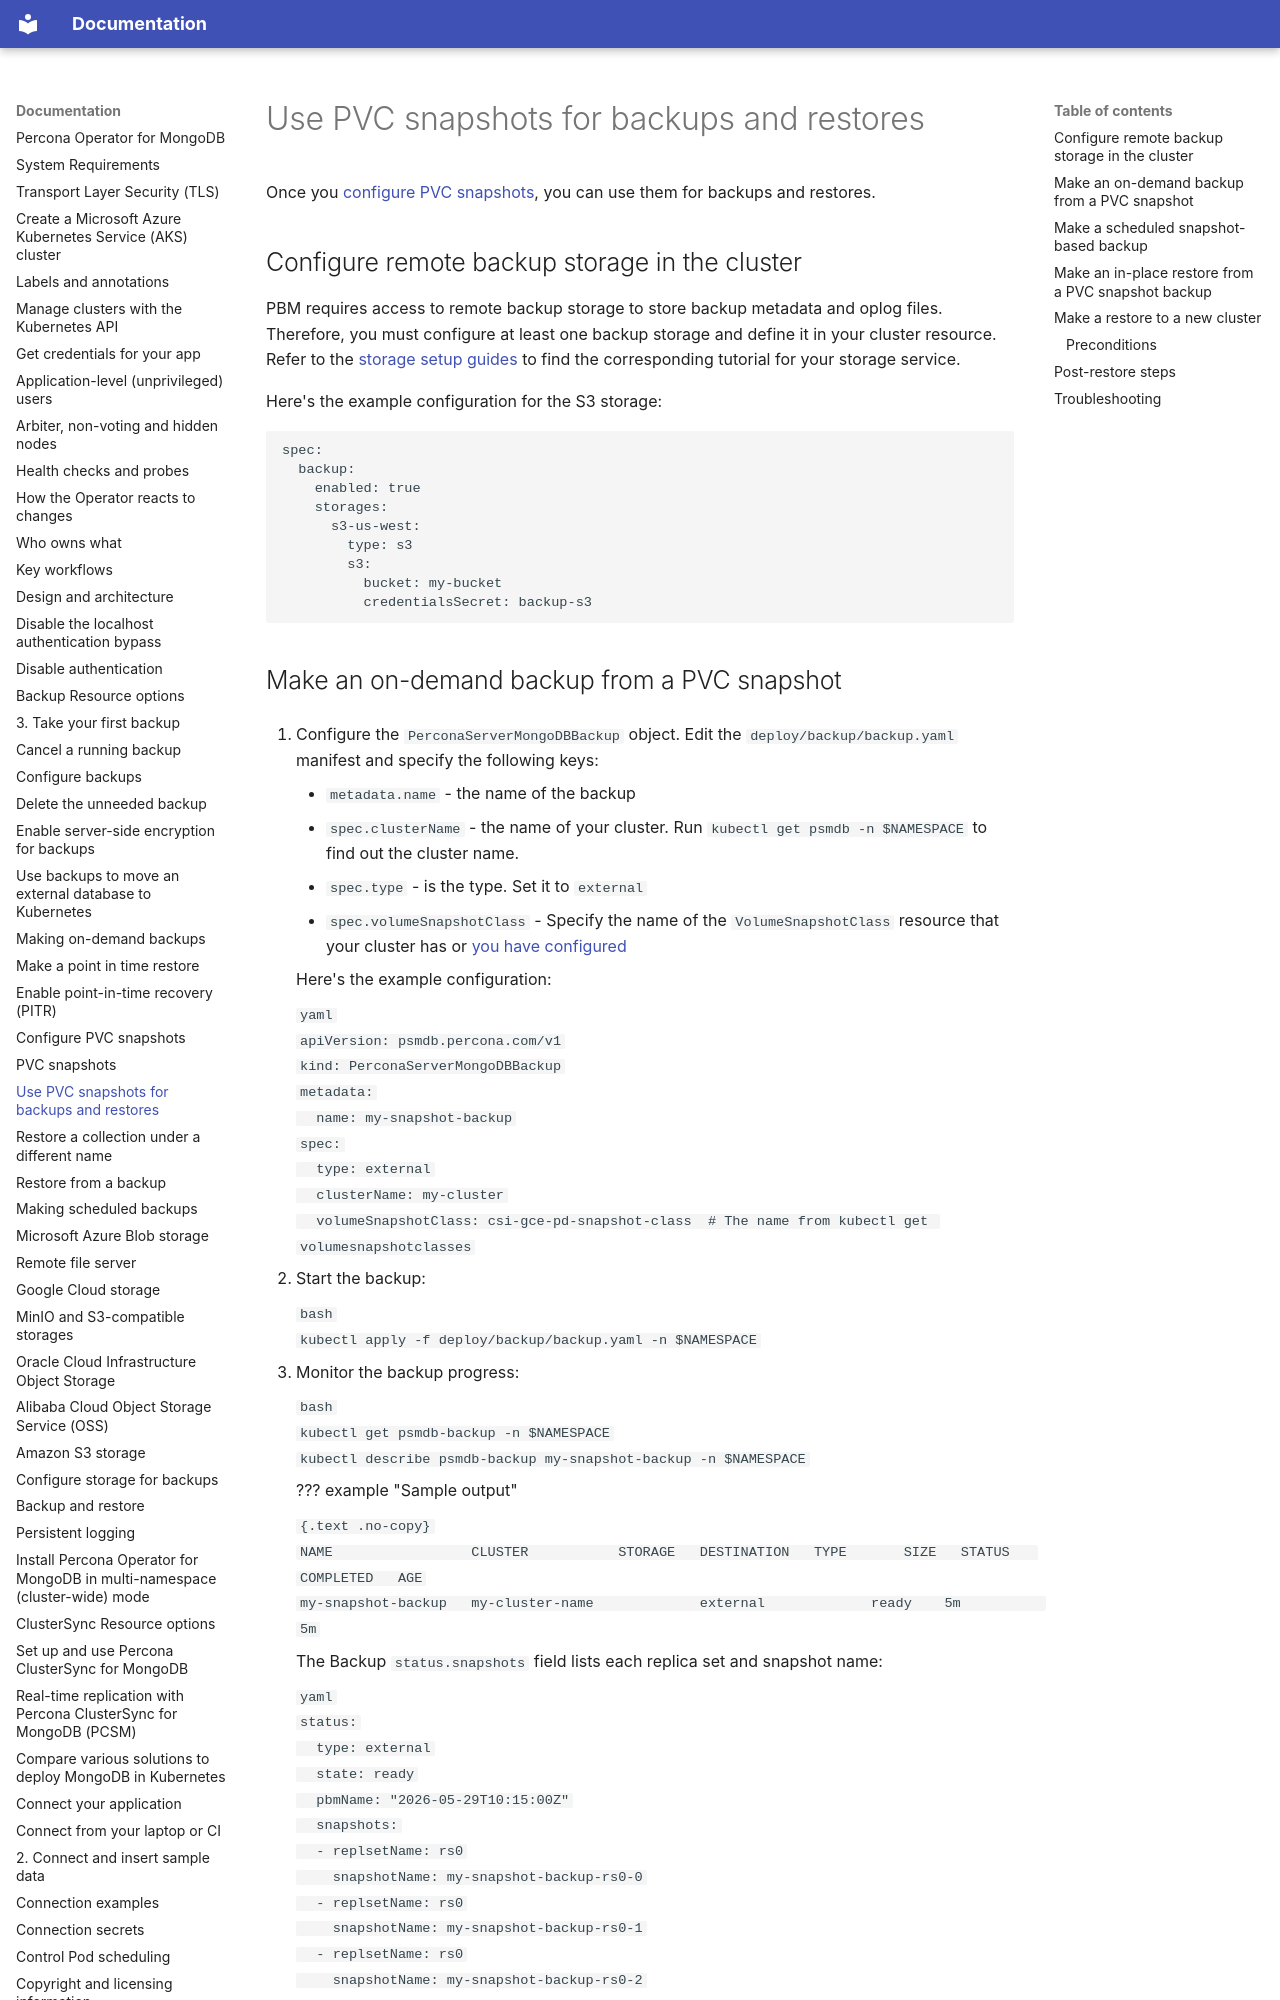

repository: percona/k8spsmdb-docs · page: backups-pvc-usage/index.html · generator: mkdocs

# Use PVC snapshots for backups and restores

Once you [configure PVC snapshots](backups-pvc-setup.md), you can use them for backups and restores.

## Configure remote backup storage in the cluster

PBM requires access to remote backup storage to store backup metadata and oplog files. Therefore, you must configure at least one backup storage and define it in your cluster resource. Refer to the [storage setup guides](backups-storage.md#storage-setup-guides) to find the corresponding tutorial for your storage service.

Here's the example configuration for the S3 storage:

```yaml
spec:
  backup:
    enabled: true
    storages:
      s3-us-west:
        type: s3
        s3:
          bucket: my-bucket
          credentialsSecret: backup-s3
```
